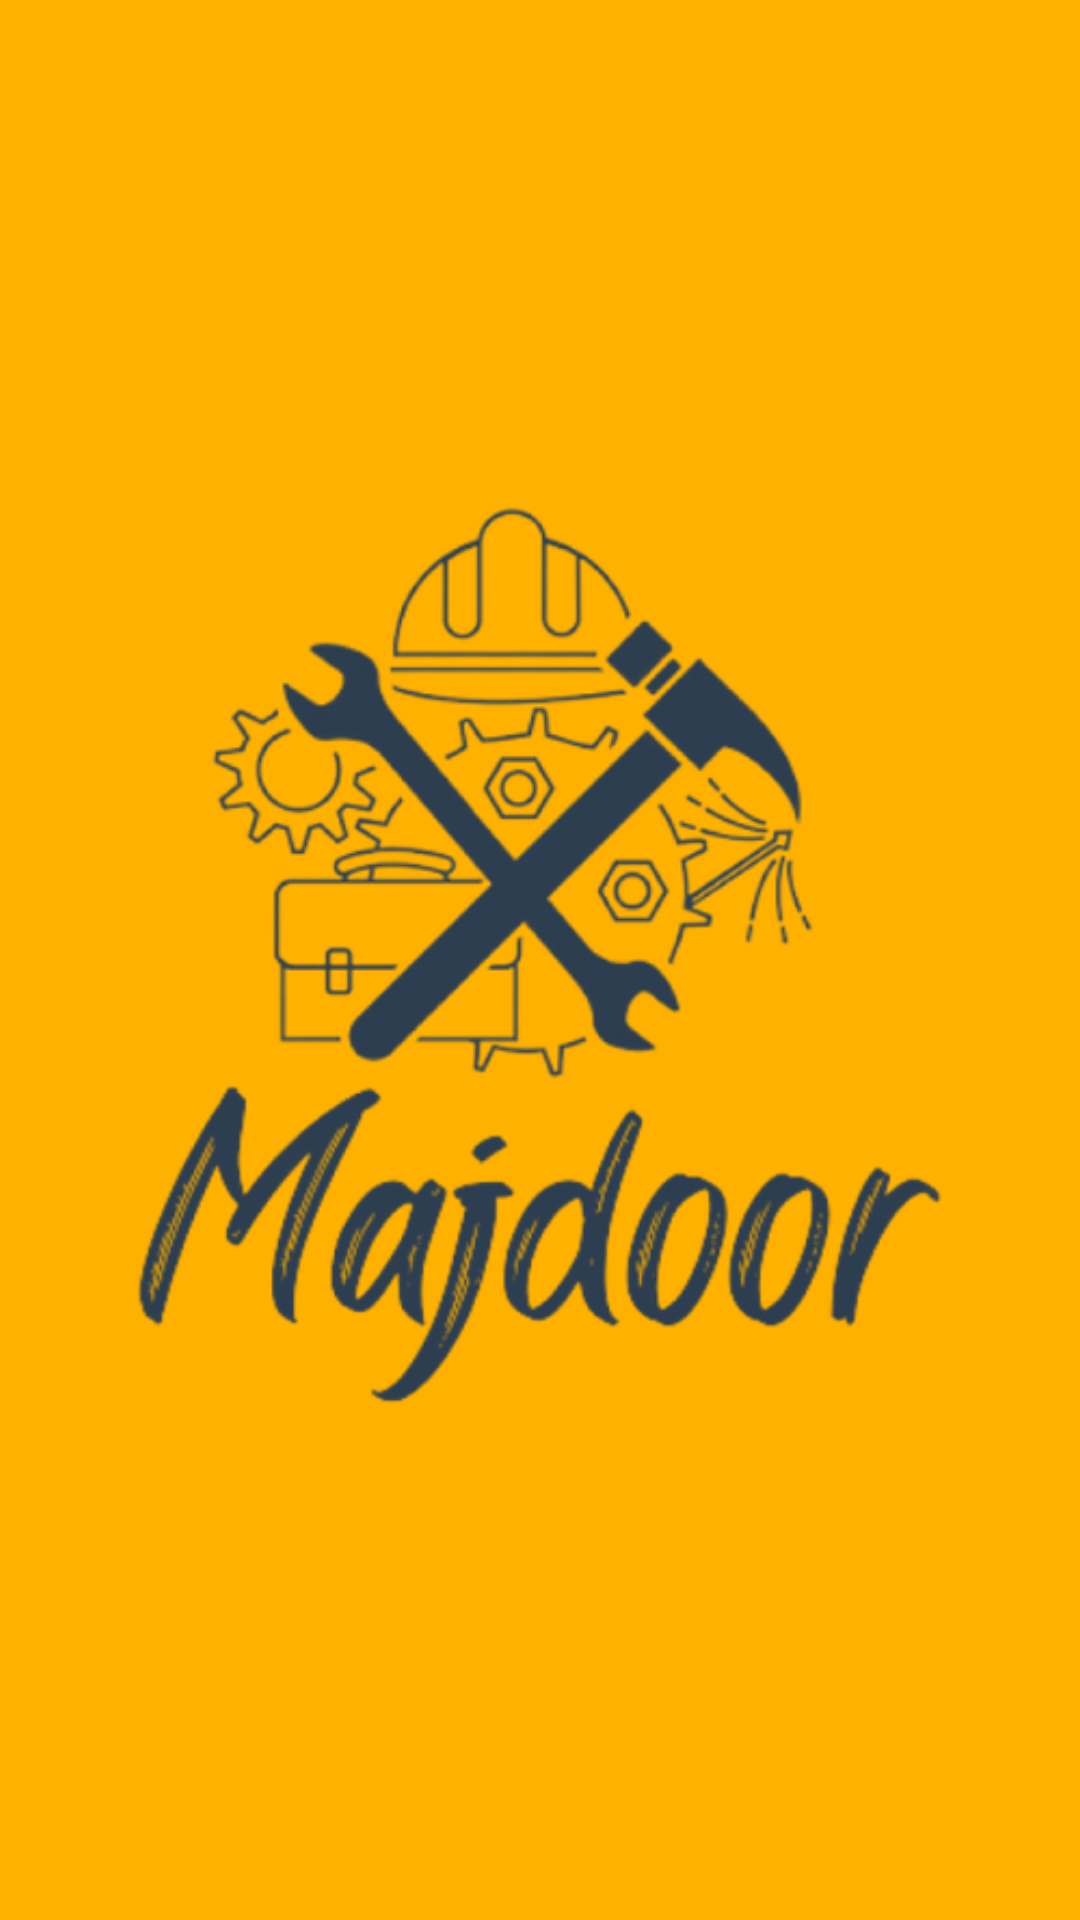

Layout XML and referenced resources for this Android screen:
<!-- AndroidManifest.xml: activity theme Theme.AppCompat.DayNight.NoActionBar -->
<!-- res/layout/activity_main.xml -->
<?xml version="1.0" encoding="utf-8"?>
<RelativeLayout
    xmlns:android="http://schemas.android.com/apk/res/android"
    xmlns:tools="http://schemas.android.com/tools"
    android:id="@+id/idRLContainer"
    android:layout_width="match_parent"
    android:layout_height="match_parent"
    android:background="@color/my_app"
    android:orientation="vertical"
    tools:context=".MainActivity">


    <ImageView
        android:id="@+id/idIVLogo"
        android:layout_width="match_parent"
        android:layout_height="307dp"
        android:layout_centerHorizontal="true"
        android:layout_centerVertical="true"
        android:layout_marginTop="200dp"
        android:layout_marginBottom="25dp"
        android:src="@drawable/logo" />

    <ProgressBar
        android:id="@+id/idPBLoading"
        android:layout_width="wrap_content"
        android:layout_height="wrap_content"
        android:layout_below="@id/idIVLogo"
        android:layout_centerInParent="true"
        android:indeterminateTint="@color/black" />

</RelativeLayout>
<!-- resources referenced by this layout -->
<resources>
  <color name="black">#FF000000</color>
  <color name="my_app">#FFB100</color>
  <!-- drawable logo: png bitmap (drawable, 118399 bytes) -->
</resources>
